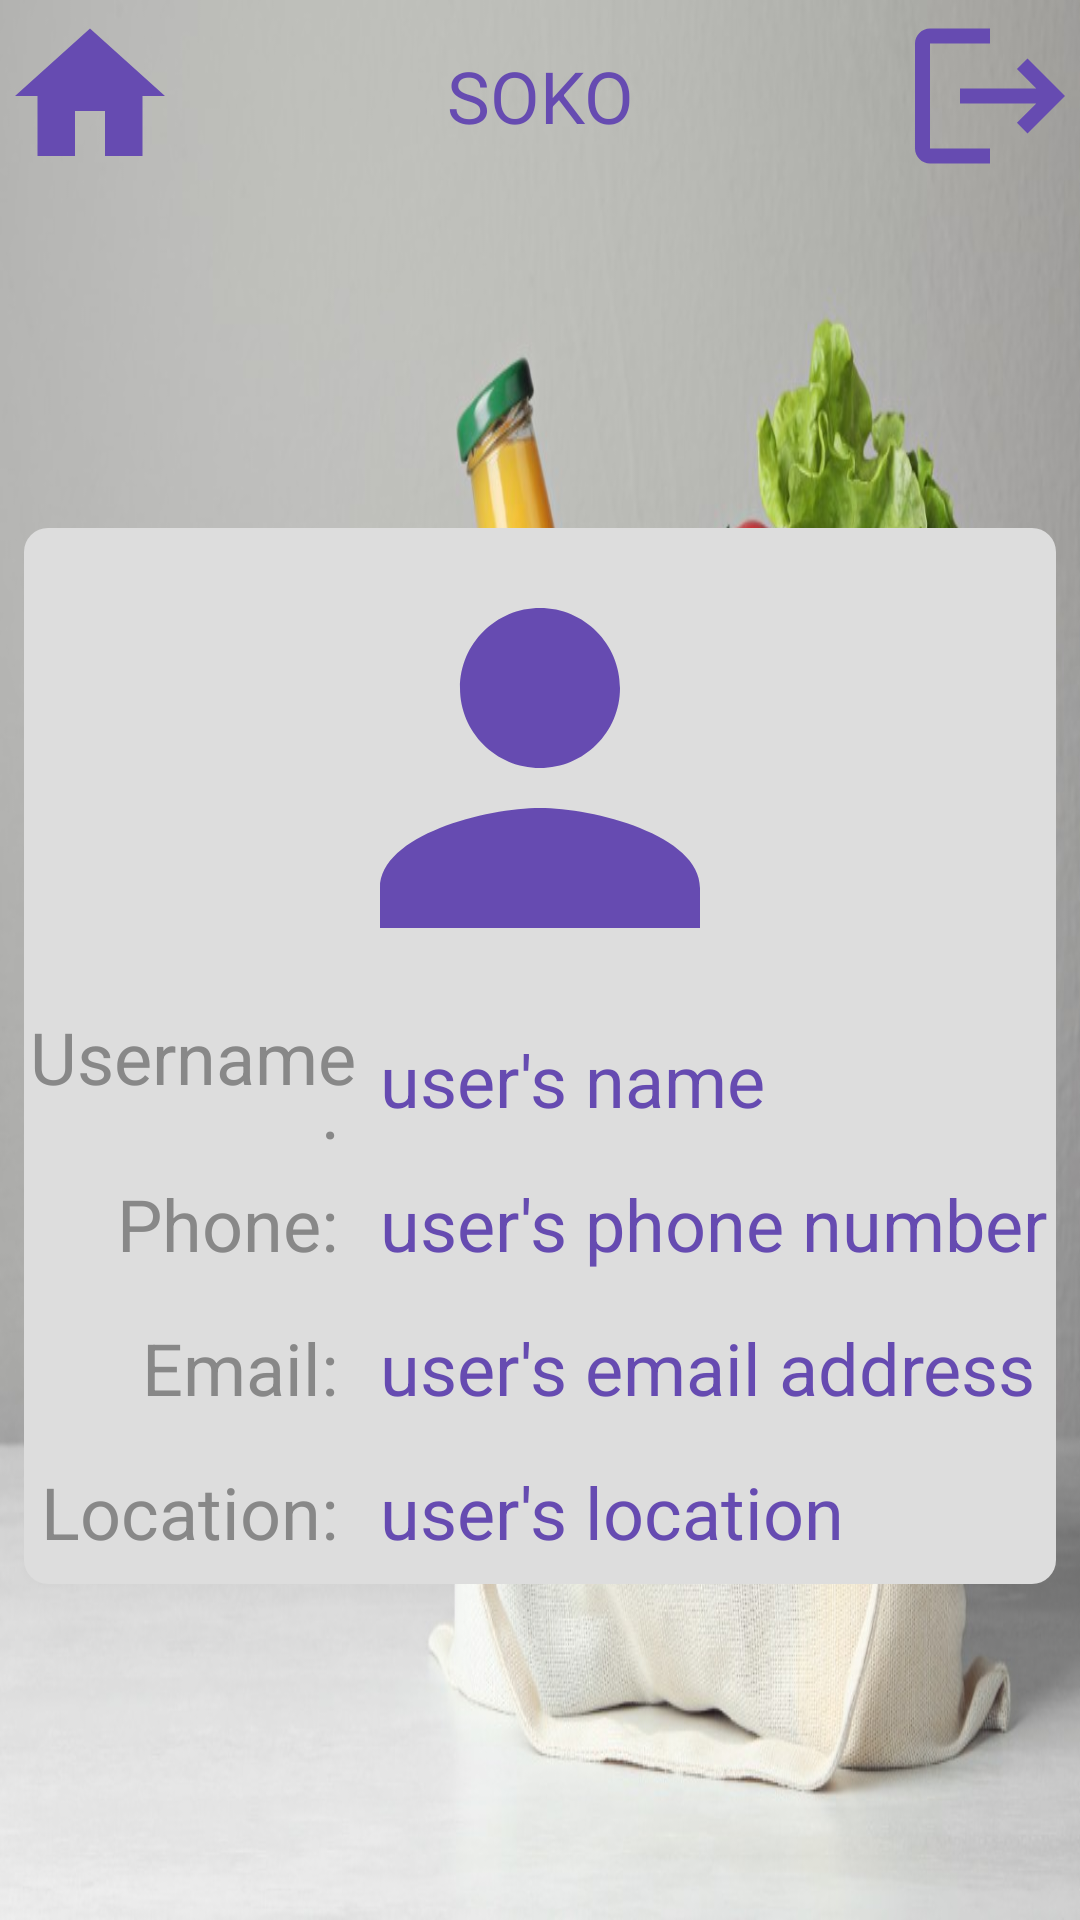

Layout XML and referenced resources for this Android screen:
<!-- AndroidManifest.xml: application theme Theme.MyApplication -->
<!-- res/layout/profile_activity.xml -->
<?xml version="1.0" encoding="utf-8"?>
<LinearLayout xmlns:android="http://schemas.android.com/apk/res/android"
    android:layout_width="match_parent"
    android:layout_height="match_parent"
    android:orientation="vertical"
    >

    <include
        android:layout_width="match_parent"
        android:layout_height="0dp"
        android:layout_weight="1"
        layout="@layout/top_bar"

        />

    <LinearLayout
        android:layout_width="match_parent"
        android:layout_height="0dp"
        android:layout_weight="9"
        android:gravity="center"
        >

        <LinearLayout
            android:layout_width="match_parent"
            android:layout_height="wrap_content"
            android:orientation="vertical"
            android:gravity="center"
            android:background="@drawable/rounded_rectangle"
            android:backgroundTint="@color/cream"
            android:layout_margin="8dp"
            >

            <ImageView
                android:layout_width="160dp"
                android:layout_height="160dp"
                android:src="@drawable/profile"

                />

            <LinearLayout
                android:layout_width="match_parent"
                android:layout_height="48dp"
                android:orientation="horizontal"
                >

                <TextView
                    android:layout_width="0dp"
                    android:layout_height="match_parent"
                    android:layout_weight="1"
                    android:gravity="end|center"
                    android:paddingEnd="4dp"
                    android:textColor="@color/grey"
                    android:textSize="24dp"
                    android:text="Username: "

                    />

                <TextView
                    android:layout_width="0dp"
                    android:layout_height="match_parent"
                    android:layout_weight="2"
                    android:gravity="start|center"
                    android:paddingStart="4dp"
                    android:textColor="@color/blue"
                    android:textSize="24dp"
                    android:text="user's name "

                    />

            </LinearLayout>

            <LinearLayout
                android:layout_width="match_parent"
                android:layout_height="48dp"
                android:orientation="horizontal"
                >

                <TextView
                    android:layout_width="0dp"
                    android:layout_height="match_parent"
                    android:layout_weight="1"
                    android:gravity="end|center"
                    android:paddingEnd="4dp"
                    android:textColor="@color/grey"
                    android:textSize="24dp"
                    android:text="Phone: "

                    />

                <TextView
                    android:layout_width="0dp"
                    android:layout_height="match_parent"
                    android:layout_weight="2"
                    android:gravity="start|center"
                    android:paddingStart="4dp"
                    android:textColor="@color/blue"
                    android:textSize="24dp"
                    android:text="user's phone number "

                    />

            </LinearLayout>

            <LinearLayout
                android:layout_width="match_parent"
                android:layout_height="48dp"
                android:orientation="horizontal"
                >

                <TextView
                    android:layout_width="0dp"
                    android:layout_height="match_parent"
                    android:layout_weight="1"
                    android:gravity="end|center"
                    android:paddingEnd="4dp"
                    android:textColor="@color/grey"
                    android:textSize="24dp"
                    android:text="Email: "

                    />

                <TextView
                    android:layout_width="0dp"
                    android:layout_height="match_parent"
                    android:layout_weight="2"
                    android:gravity="start|center"
                    android:paddingStart="4dp"
                    android:textColor="@color/blue"
                    android:textSize="24dp"
                    android:text="user's email address "

                    />

            </LinearLayout>

            <LinearLayout
                android:layout_width="match_parent"
                android:layout_height="48dp"
                android:orientation="horizontal"
                >

                <TextView
                    android:layout_width="0dp"
                    android:layout_height="match_parent"
                    android:layout_weight="1"
                    android:gravity="end|center"
                    android:paddingEnd="4dp"
                    android:textColor="@color/grey"
                    android:textSize="24dp"
                    android:text="Location: "

                    />

                <TextView
                    android:layout_width="0dp"
                    android:layout_height="match_parent"
                    android:layout_weight="2"
                    android:gravity="start|center"
                    android:paddingStart="4dp"
                    android:textColor="@color/blue"
                    android:textSize="24dp"
                    android:text="user's location "

                    />

            </LinearLayout>

        </LinearLayout>

    </LinearLayout>



</LinearLayout>
<!-- res/layout/top_bar.xml (included above) -->
<?xml version="1.0" encoding="utf-8"?>
<LinearLayout xmlns:android="http://schemas.android.com/apk/res/android"
    android:layout_width="match_parent"
    android:layout_height="match_parent"

    >

    <ImageView
        android:id="@+id/home_icon"
        android:layout_width="0dp"
        android:layout_height="match_parent"
        android:layout_weight="1"
        android:src="@drawable/home_icon"

        />

    <TextView
        android:id="@+id/screenTitle"
        android:layout_width="0dp"
        android:layout_height="match_parent"
        android:layout_weight="4"
        android:gravity="center"
        android:textSize="24sp"
        android:textColor="@color/blue"
        android:text="SOKO"
        />

    <ImageView
        android:id="@+id/logout_icon"
        android:layout_width="0dp"
        android:layout_height="match_parent"
        android:layout_weight="1"
        android:src="@drawable/logout_icon"

        />

</LinearLayout>
<!-- resources referenced by this layout -->
<resources>
  <color name="blue">#664BB1</color>
  <color name="cream">#FFDDDDDD</color>
  <color name="grey">#FF888888</color>
  <!-- drawable home_icon (drawable) -->
  <vector android:height="24dp" android:tint="#664BB1"
      android:viewportHeight="24" android:viewportWidth="24"
      android:width="24dp" xmlns:android="http://schemas.android.com/apk/res/android">
      <path android:fillColor="@android:color/white" android:pathData="M10,20v-6h4v6h5v-8h3L12,3 2,12h3v8z"/>
  </vector>
  <!-- drawable logout_icon (drawable) -->
  <vector android:autoMirrored="true" android:height="24dp"
      android:tint="#664BB1" android:viewportHeight="24"
      android:viewportWidth="24" android:width="24dp" xmlns:android="http://schemas.android.com/apk/res/android">
      <path android:fillColor="@android:color/white" android:pathData="M17,7l-1.41,1.41L18.17,11H8v2h10.17l-2.58,2.58L17,17l5,-5zM4,5h8V3H4c-1.1,0 -2,0.9 -2,2v14c0,1.1 0.9,2 2,2h8v-2H4V5z"/>
  </vector>
  <!-- drawable profile (drawable) -->
  <vector android:height="24dp" android:tint="#664BB1"
      android:viewportHeight="24" android:viewportWidth="24"
      android:width="24dp" xmlns:android="http://schemas.android.com/apk/res/android">
      <path android:fillColor="@android:color/white" android:pathData="M12,12c2.21,0 4,-1.79 4,-4s-1.79,-4 -4,-4 -4,1.79 -4,4 1.79,4 4,4zM12,14c-2.67,0 -8,1.34 -8,4v2h16v-2c0,-2.66 -5.33,-4 -8,-4z"/>
  </vector>
  <!-- drawable rounded_rectangle (drawable) -->
  <?xml version="1.0" encoding="utf-8"?>
  <shape xmlns:android="http://schemas.android.com/apk/res/android">
      <corners
          android:topLeftRadius="8dp"
          android:topRightRadius="8dp"
          android:bottomRightRadius="8dp"
          android:bottomLeftRadius="8dp"
          />
  </shape>
  <style name="Theme.MyApplication" parent="Base.Theme.MyApplication" />
  <style name="Base.Theme.MyApplication" parent="Theme.Material3.DayNight.NoActionBar">
          <item name="android:windowBackground">@drawable/bag2</item>
          
          
      </style>
  <!-- drawable bag2: jpg bitmap (drawable, 137067 bytes) -->
</resources>
